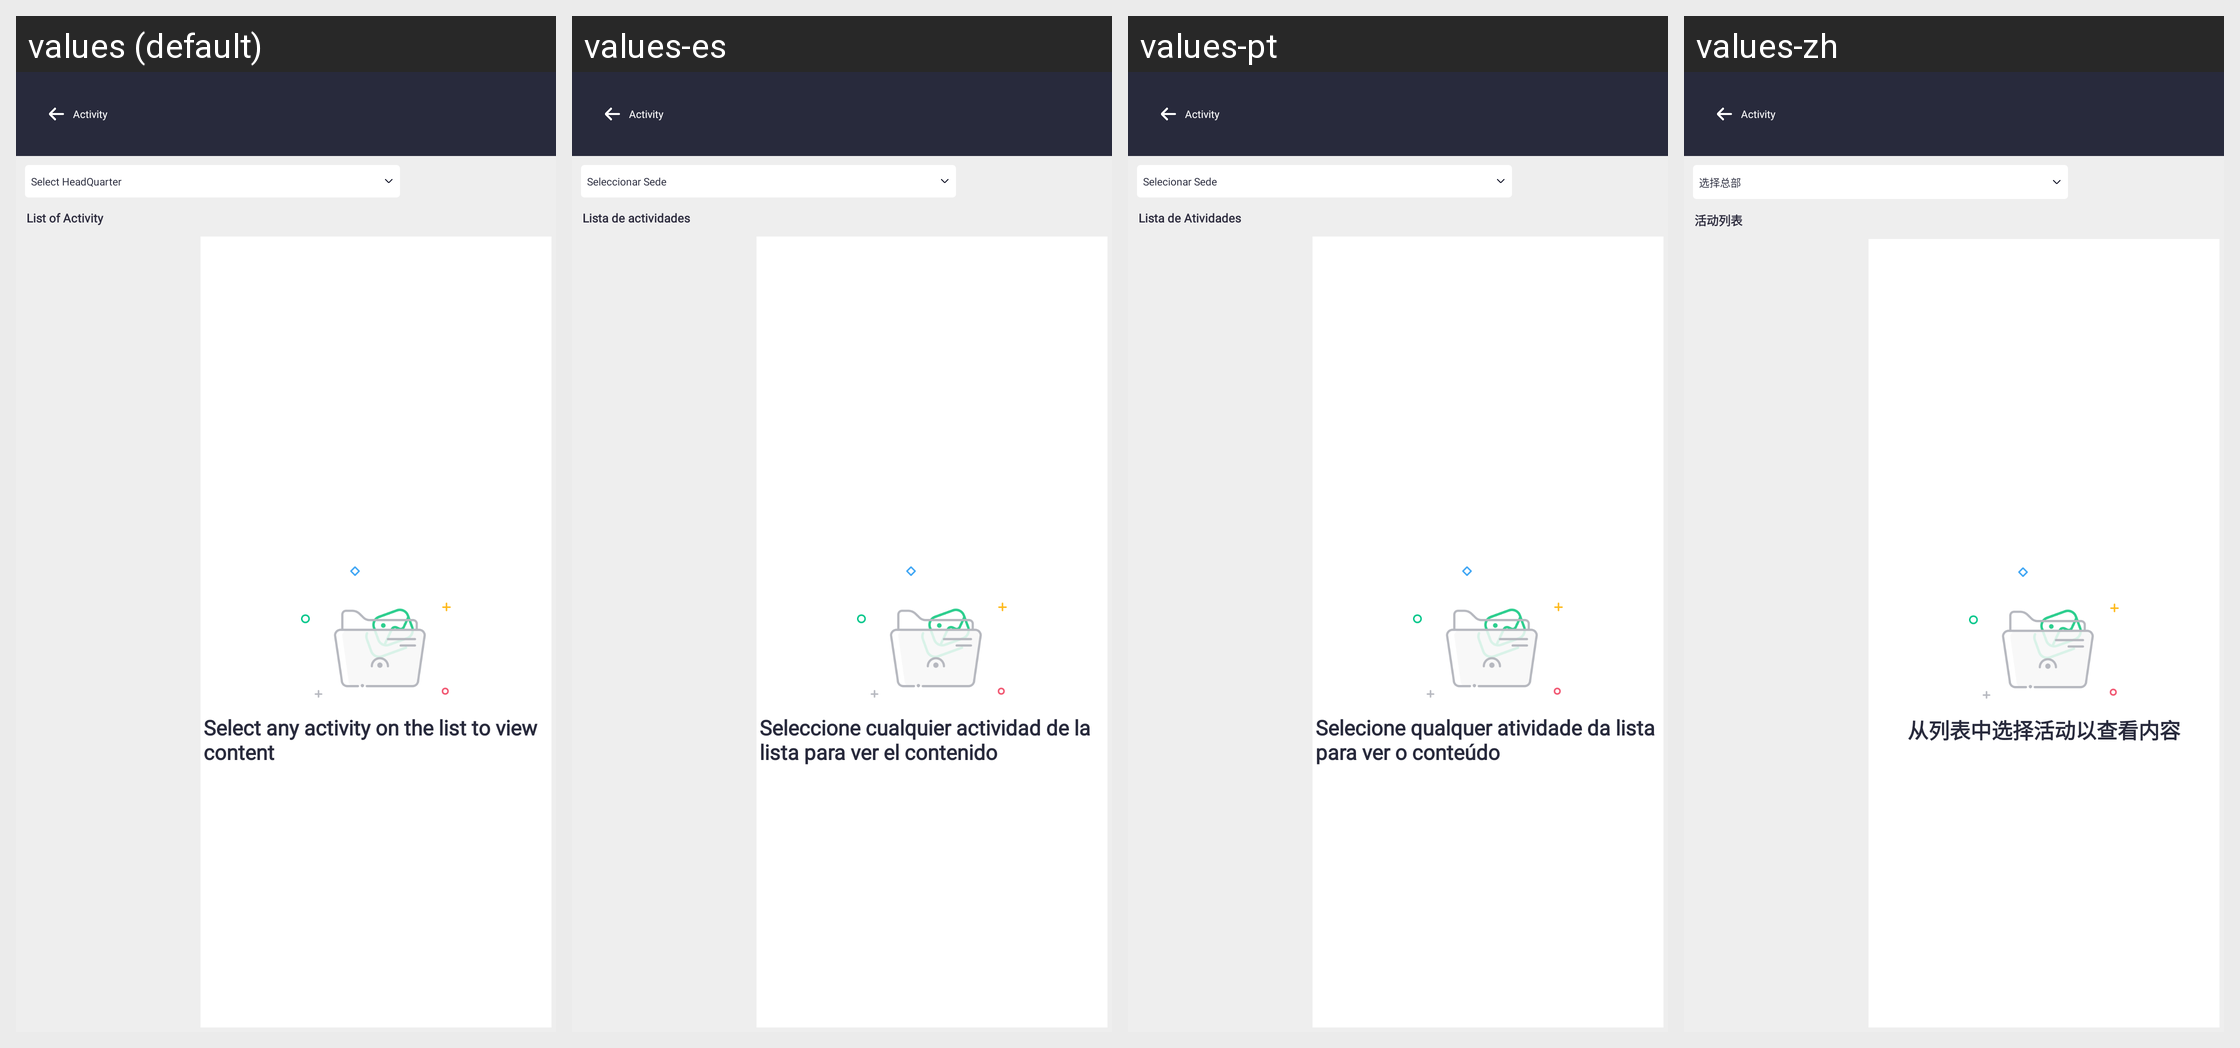

Strings drawn on this Android screen and how each of the app's shown locales translates them:
Android screen res/layout/activity.xml rendered under 4 locales, left to right: values (default), values-es, values-pt, values-zh. Device: Nexus 5 (rendered at 1080×1920; each locale shown at half size, 540×960, under a caption strip naming it); theme Theme.SANCLM.
Other locales in the repository, not shown: values-ar, values-fr, values-my, values-ru, values-th, values-vi.
Strings drawn on this screen, with the default value and each locale's value (text and hints the layout hard-codes, and strings that could not be matched under every locale, appear in the picture but are not listed):

select_hq
  values: Select HeadQuarter
  values-es: Seleccionar Sede
  values-pt: Selecionar Sede
  values-zh: 选择总部

list_of_activity
  values: List of Activity
  values-es: Lista de actividades
  values-pt: Lista de Atividades
  values-zh: 活动列表

select_activity
  values: Select any activity on the list to view content
  values-es: Seleccione cualquier actividad de la lista para ver el contenido
  values-pt: Selecione qualquer atividade da lista para ver o conteúdo
  values-zh: 从列表中选择活动以查看内容
